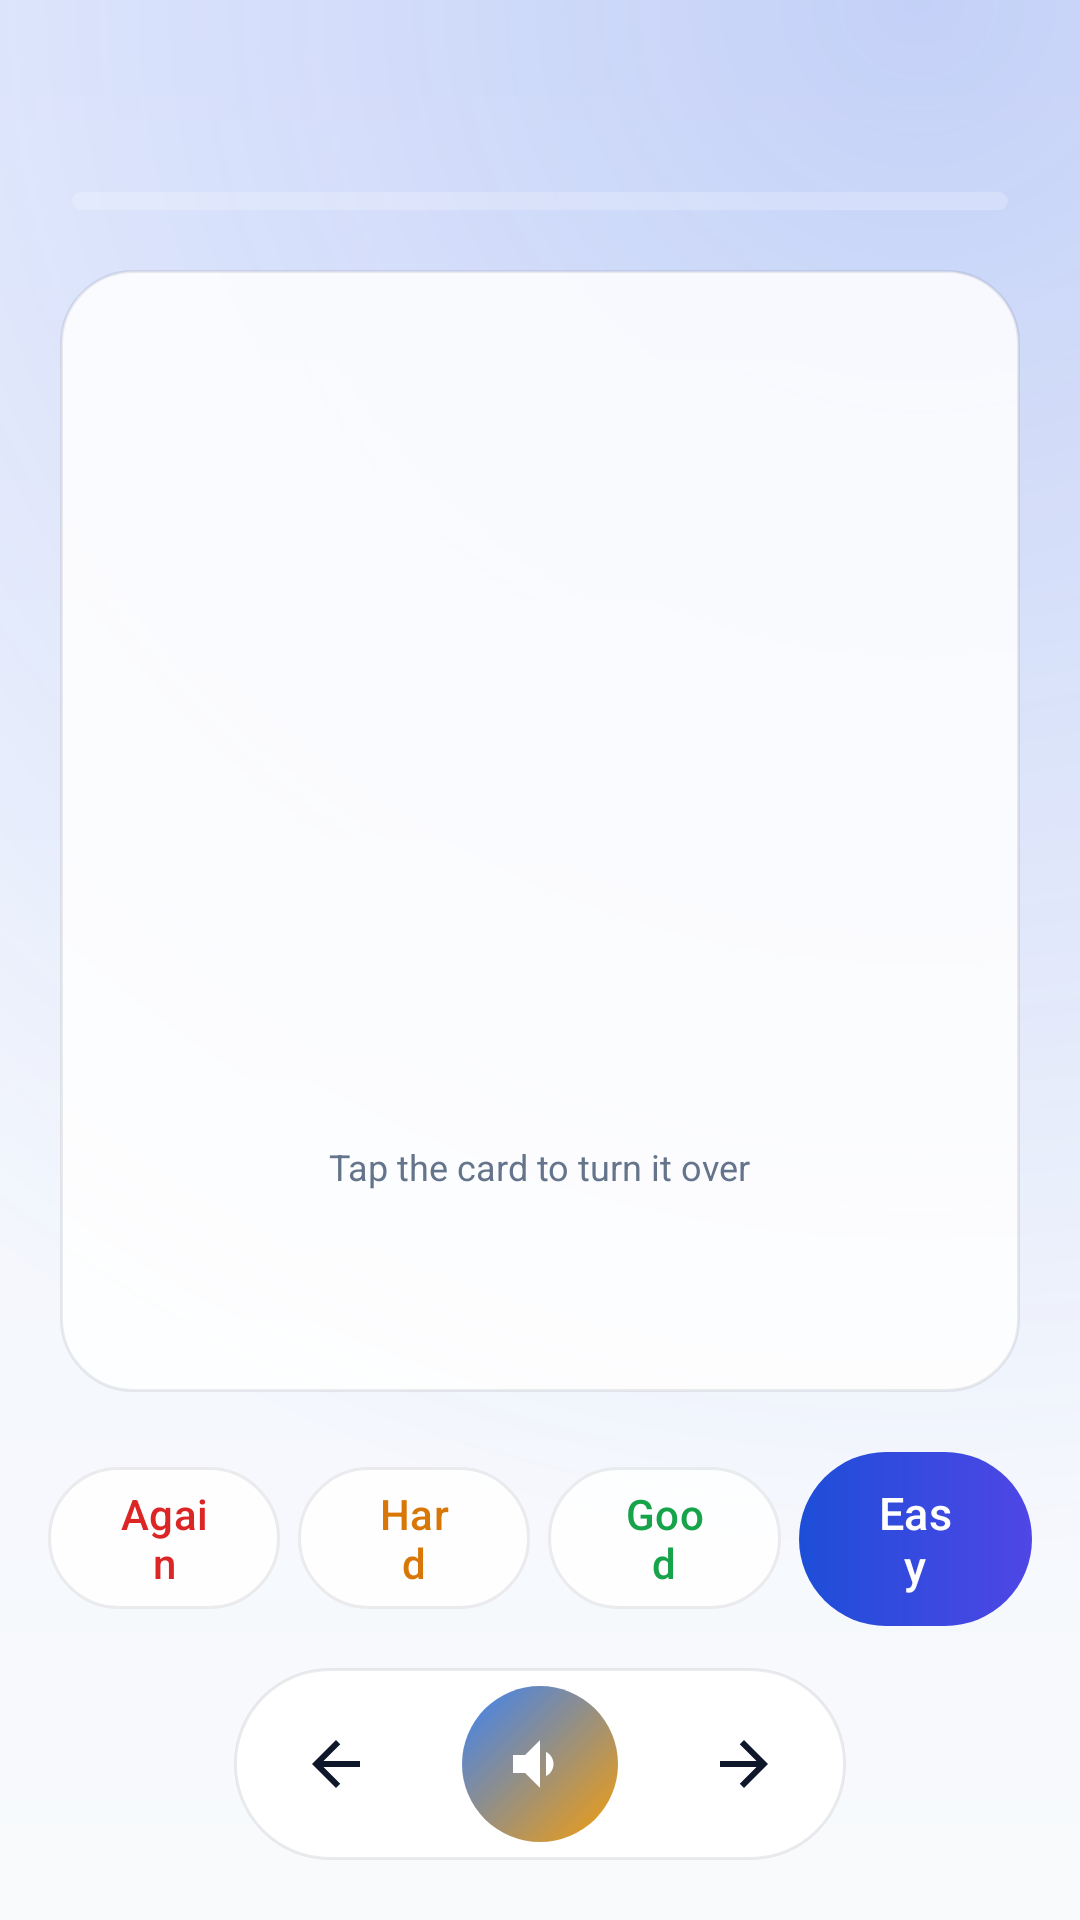

The Android layout XML behind this screen, and the referenced resources:
<!-- AndroidManifest.xml: application theme Theme.LumenRead -->
<!-- res/layout/activity_flash.xml -->
<?xml version="1.0" encoding="utf-8"?>
<LinearLayout xmlns:android="http://schemas.android.com/apk/res/android"
    xmlns:app="http://schemas.android.com/apk/res-auto"
    android:layout_width="match_parent" android:layout_height="match_parent"
    android:orientation="vertical" android:fitsSystemWindows="true">
    <com.google.android.material.appbar.MaterialToolbar
        android:id="@+id/toolbar" android:layout_width="match_parent"
        android:layout_height="?attr/actionBarSize" android:background="@android:color/transparent" />
    <ProgressBar android:id="@+id/rail" style="?android:attr/progressBarStyleHorizontal"
        android:layout_width="match_parent" android:layout_height="6dp"
        android:layout_marginStart="24dp" android:layout_marginEnd="24dp"
        android:progressDrawable="@drawable/bg_progress_track" />
    <LinearLayout android:id="@+id/card" android:layout_width="match_parent" android:layout_height="0dp"
        android:layout_weight="1" android:layout_margin="20dp" android:background="@drawable/bg_glass"
        android:clickable="true" android:focusable="true"
        android:orientation="vertical" android:gravity="center" android:padding="28dp">
        <TextView android:id="@+id/word" android:layout_width="wrap_content"
            android:layout_height="wrap_content" android:textSize="44sp"
            android:fontFamily="sans-serif-black" android:textColor="@color/text" android:textDirection="ltr" />
        <TextView android:id="@+id/ipa" android:layout_width="wrap_content"
            android:layout_height="wrap_content" android:textSize="18sp"
            android:textColor="@color/text2" android:layout_marginTop="8dp" android:textDirection="ltr" />
        <TextView android:id="@+id/gloss" android:layout_width="match_parent"
            android:layout_height="wrap_content" android:textSize="26sp" android:gravity="center"
            android:lineSpacingMultiplier="1.3" android:textColor="@color/accent" android:layout_marginTop="28dp" />
        <TextView android:id="@+id/ctx" android:layout_width="match_parent"
            android:layout_height="wrap_content" android:textSize="15sp" android:gravity="center"
            android:textColor="@color/text2" android:layout_marginTop="18dp"
            android:fontFamily="serif" android:textDirection="ltr" />
        <TextView android:id="@+id/hint" android:layout_width="wrap_content"
            android:layout_height="wrap_content" android:text="@string/tap_to_flip"
            android:background="@drawable/bg_chip" android:paddingStart="14dp" android:paddingEnd="14dp"
            android:paddingTop="6dp" android:paddingBottom="6dp"
            style="@style/Text.Caption" android:layout_marginTop="32dp" />
    </LinearLayout>
    <LinearLayout android:id="@+id/grades" android:layout_width="match_parent"
        android:layout_height="wrap_content" android:orientation="horizontal"
        android:paddingStart="16dp" android:paddingEnd="16dp">
        <com.google.android.material.button.MaterialButton android:id="@+id/g0" style="@style/Button.Glass"
            android:layout_width="0dp" android:layout_weight="1" android:layout_height="wrap_content"
            android:text="@string/again" android:textColor="@color/poor" android:layout_marginEnd="6dp" />
        <com.google.android.material.button.MaterialButton android:id="@+id/g1" style="@style/Button.Glass"
            android:layout_width="0dp" android:layout_weight="1" android:layout_height="wrap_content"
            android:text="@string/hard" android:textColor="@color/mid" android:layout_marginEnd="6dp" />
        <com.google.android.material.button.MaterialButton android:id="@+id/g2" style="@style/Button.Glass"
            android:layout_width="0dp" android:layout_weight="1" android:layout_height="wrap_content"
            android:text="@string/good" android:textColor="@color/good" android:layout_marginEnd="6dp" />
        <com.google.android.material.button.MaterialButton android:id="@+id/g3" style="@style/Button.Gradient"
            android:layout_width="0dp" android:layout_weight="1" android:layout_height="wrap_content"
            android:text="@string/easy" />
    </LinearLayout>
    <LinearLayout android:layout_width="wrap_content" android:layout_height="64dp"
        android:layout_gravity="center_horizontal" android:layout_marginTop="14dp" android:layout_marginBottom="20dp"
        android:orientation="horizontal" android:gravity="center" android:background="@drawable/bg_glass_pill"
        android:paddingStart="10dp" android:paddingEnd="10dp">
        <ImageButton android:id="@+id/prev" android:layout_width="48dp" android:layout_height="48dp"
            android:background="?attr/selectableItemBackgroundBorderless"
            android:src="@drawable/ic_back" android:contentDescription="@string/prev_sentence" />
        <FrameLayout android:id="@+id/say" android:layout_width="52dp" android:layout_height="52dp"
            android:layout_marginStart="18dp" android:layout_marginEnd="18dp" android:background="@drawable/bg_play"
            android:clickable="true" android:focusable="true" android:contentDescription="@string/listen">
            <ImageView android:layout_width="24dp" android:layout_height="24dp" android:layout_gravity="center"
                android:src="@drawable/ic_volume" app:tint="#FFFFFF" android:importantForAccessibility="no" />
        </FrameLayout>
        <ImageButton android:id="@+id/next" android:layout_width="48dp" android:layout_height="48dp"
            android:background="?attr/selectableItemBackgroundBorderless" android:rotationY="180"
            android:src="@drawable/ic_back" android:contentDescription="@string/next_sentence" />
    </LinearLayout>
</LinearLayout>
<!-- resources referenced by this layout -->
<resources>
  <color name="accent">#F59E0B</color>
  <color name="good">#16A34A</color>
  <color name="mid">#D97706</color>
  <color name="poor">#DC2626</color>
  <color name="text">#0F172A</color>
  <color name="text2">#475569</color>
  <!-- drawable bg_glass (drawable) -->
  <?xml version="1.0" encoding="utf-8"?>
  <shape xmlns:android="http://schemas.android.com/apk/res/android">
      <solid android:color="@color/glass" />
      <stroke android:width="1dp" android:color="@color/glass_stroke" />
      <corners android:radius="24dp" />
  </shape>
  <!-- drawable bg_glass_pill (drawable) -->
  <?xml version="1.0" encoding="utf-8"?>
  <shape xmlns:android="http://schemas.android.com/apk/res/android">
      <solid android:color="@color/glass_strong" />
      <stroke android:width="1dp" android:color="@color/glass_stroke" />
      <corners android:radius="999dp" />
  </shape>
  <!-- drawable bg_play (drawable) -->
  <?xml version="1.0" encoding="utf-8"?>
  <shape xmlns:android="http://schemas.android.com/apk/res/android" android:shape="oval">
      <gradient android:angle="315" android:startColor="#3B82F6" android:endColor="#F59E0B" />
  </shape>
  <string name="again">Again</string>
  <string name="easy">Easy</string>
  <string name="good">Good</string>
  <string name="hard">Hard</string>
  <string name="listen">Listen</string>
  <string name="next_sentence">Next sentence</string>
  <string name="prev_sentence">Previous sentence</string>
  <string name="tap_to_flip">Tap the card to turn it over</string>
  <style name="Button.Glass" parent="Widget.Material3.Button.OutlinedButton">
          <item name="strokeColor">@color/glass_stroke</item>
          <item name="backgroundTint">@color/glass</item>
          <item name="android:textColor">@color/text</item>
          <item name="iconTint">@color/text</item>
          <item name="android:minHeight">48dp</item>
      </style>
  <style name="Text.Caption" parent="">
          <item name="android:textSize">12sp</item>
          <item name="android:textColor">@color/text3</item>
      </style>
  <color name="glass">#D9FFFFFF</color>
  <color name="glass_stroke">#140F172A</color>
  <color name="glass_strong">#F2FFFFFF</color>
  <color name="text3">#64748B</color>
  <color name="primary">#1D4ED8</color>
  <color name="glass_selected">#1A1D4ED8</color>
  <color name="ink">#0F172A</color>
  <color name="surface">#F4F6FB</color>
  <color name="card">#FFFFFF</color>
  <color name="bg_bottom">#F8FAFC</color>
  <style name="Shape.Pill" parent="">
          <item name="cornerFamily">rounded</item>
          <item name="cornerSize">50%</item>
      </style>
  <style name="Shape.Card" parent="">
          <item name="cornerFamily">rounded</item>
          <item name="cornerSize">24dp</item>
      </style>
  <style name="ThemeOverlay.LumenRead.Dialog" parent="ThemeOverlay.Material3.MaterialAlertDialog">
          <item name="shapeAppearanceOverlay">@style/Shape.Dialog</item>
          <item name="colorSurface">@color/card</item>
          <item name="colorSurfaceContainerHigh">@color/card</item>
      </style>
  <style name="ThemeOverlay.LumenRead.Sheet" parent="ThemeOverlay.Material3.BottomSheetDialog">
          <item name="bottomSheetStyle">@style/LumenRead.Sheet</item>
      </style>
  <color name="bg_top">#EEF2FF</color>
  <color name="glow">#331D4ED8</color>
  <style name="Shape.Dialog" parent="">
          <item name="cornerFamily">rounded</item>
          <item name="cornerSize">28dp</item>
      </style>
  <style name="LumenRead.Sheet" parent="Widget.Material3.BottomSheet.Modal">
          <item name="backgroundTint">@color/card</item>
          <item name="shapeAppearance">@style/Shape.Sheet</item>
      </style>
  <style name="Shape.Sheet" parent="">
          <item name="cornerFamily">rounded</item>
          <item name="cornerSizeTopLeft">28dp</item>
          <item name="cornerSizeTopRight">28dp</item>
          <item name="cornerSizeBottomLeft">0dp</item>
          <item name="cornerSizeBottomRight">0dp</item>
      </style>
</resources>
